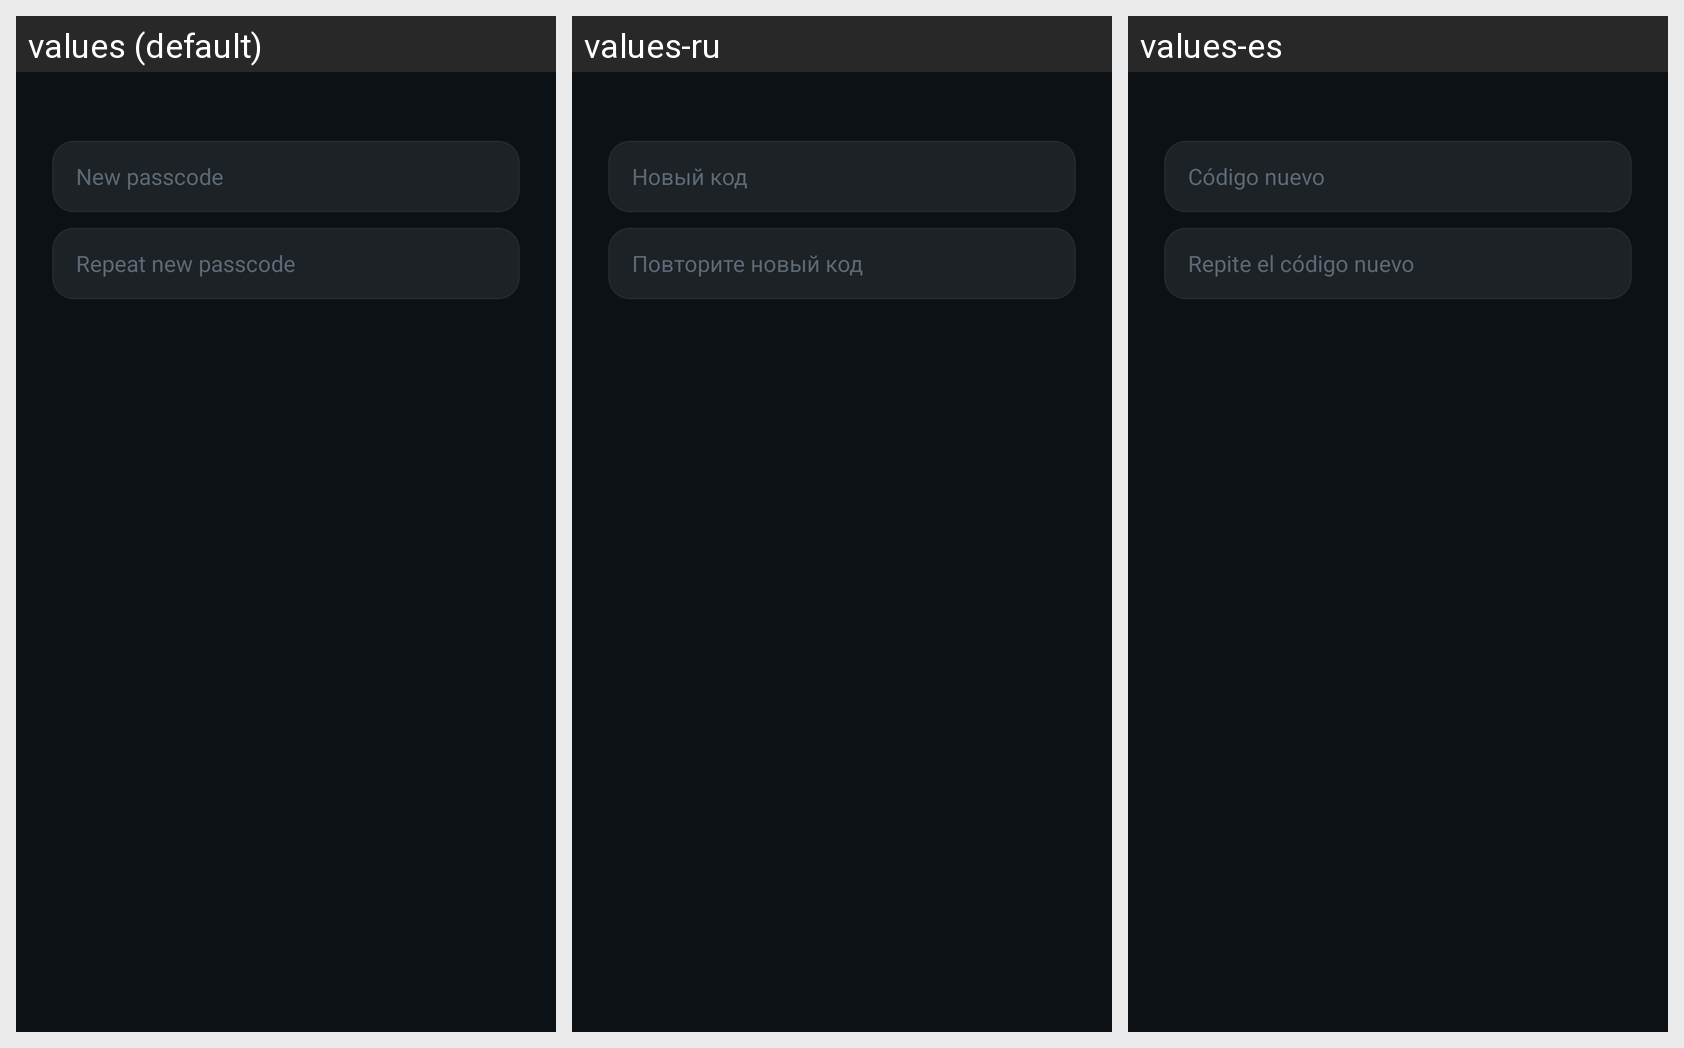

The Android screen above is rendered under several locales of the same app. Produce the string resources it draws, with the default and per-locale values.
Android screen res/layout/dialog_pin.xml rendered under 3 locales, left to right: values (default), values-ru, values-es. Device: Nexus 5 (rendered at 1080×1920; each locale shown at half size, 540×960, under a caption strip naming it); theme Theme.Firewall.
Strings drawn on this screen, with the default value and each locale's value (text and hints the layout hard-codes, and strings that could not be matched under every locale, appear in the picture but are not listed):

pin_new_hint
  values: New passcode
  values-ru: Новый код
  values-es: Código nuevo

pin_repeat_hint
  values: Repeat new passcode
  values-ru: Повторите новый код
  values-es: Repite el código nuevo
